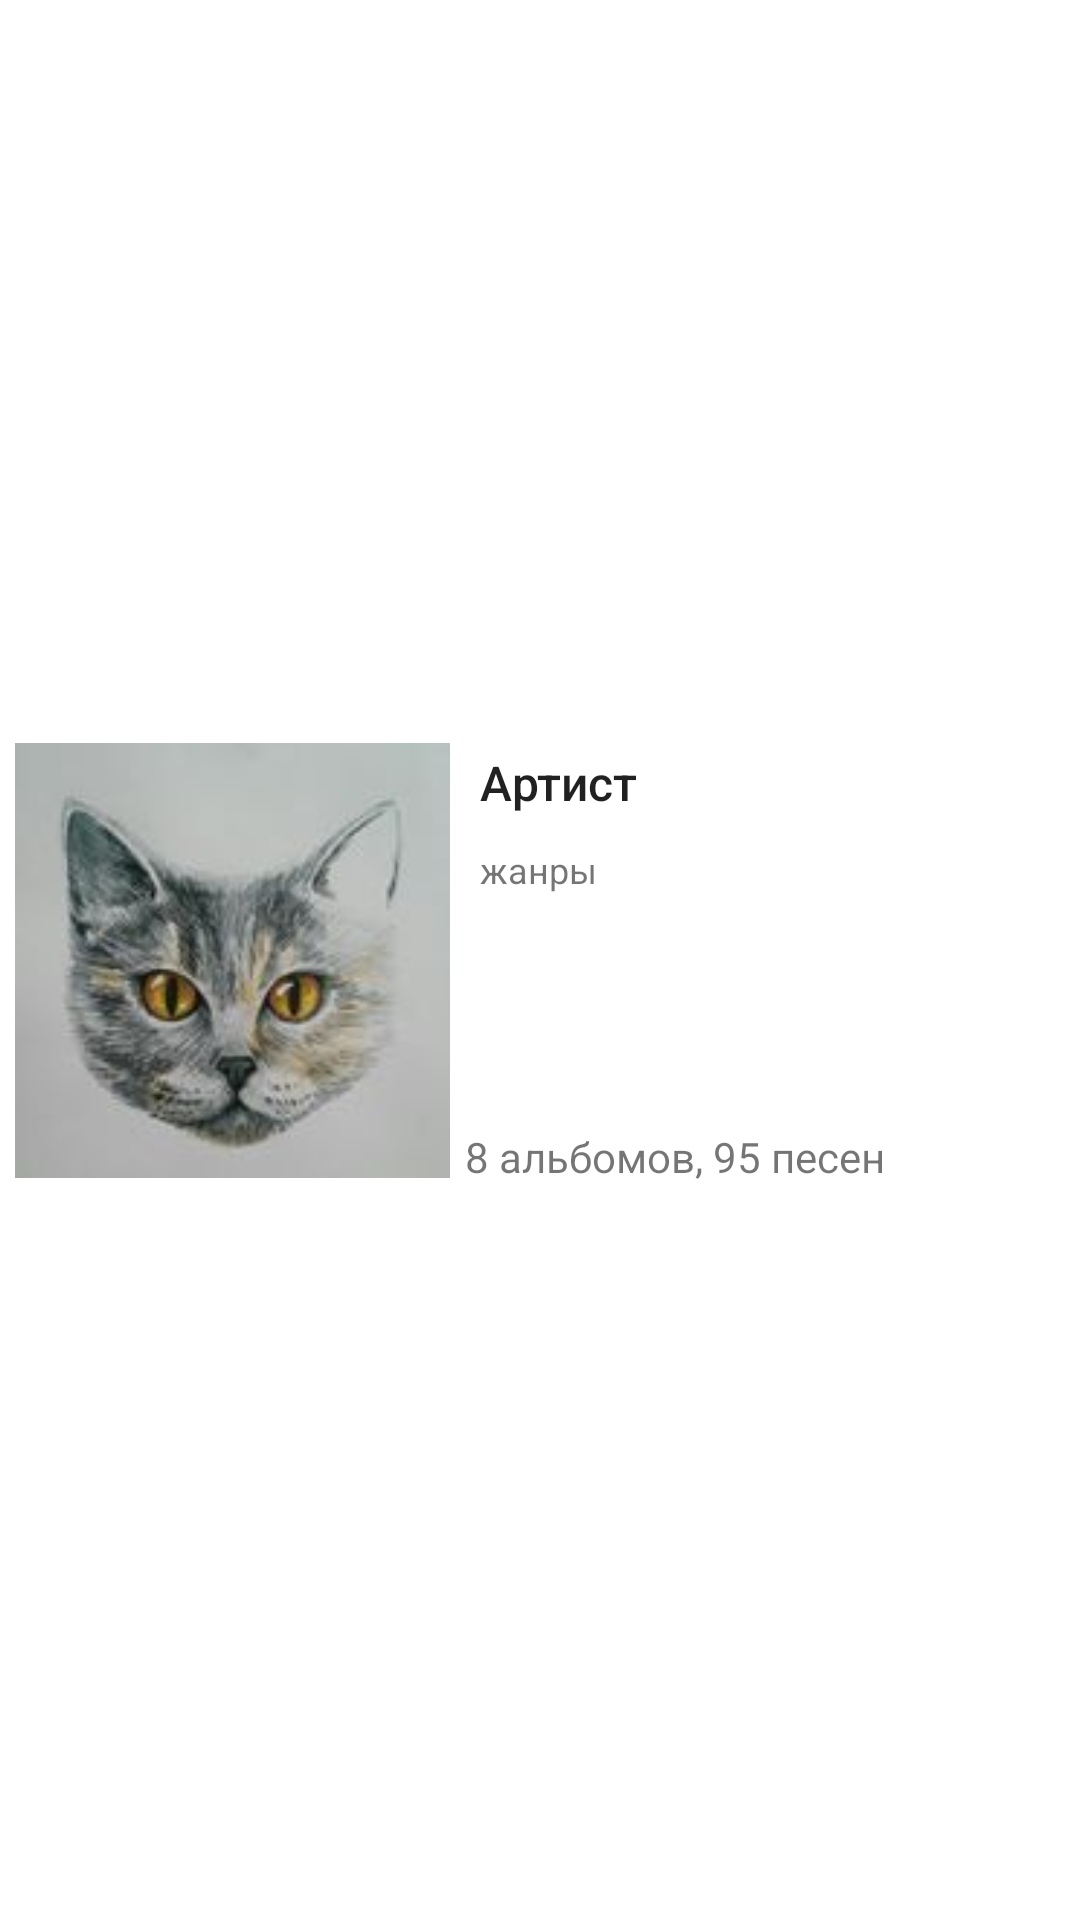

Layout XML and referenced resources for this Android screen:
<!-- AndroidManifest.xml: application theme AppTheme -->
<!-- res/layout/single_row.xml -->
<RelativeLayout xmlns:android="http://schemas.android.com/apk/res/android"
    android:layout_width="fill_parent"
    android:layout_height="180dp"
    android:padding="5dp" >

    <FrameLayout
        android:layout_width="150dp"
        android:layout_height="150dp"
        android:layout_centerVertical="true"
        android:layout_alignParentStart="true"
        android:id="@+id/frameLayout">

        <ImageView
            android:layout_width="150dp"
            android:layout_height="150dp"
            android:id="@+id/icon"
            android:adjustViewBounds="true"
            android:layout_gravity="center"
            android:paddingRight="5dp"
            android:scaleType="centerInside"
            android:src="@drawable/avatar150" />
    </FrameLayout>

    <TextView
        android:id="@+id/secondLine"
        android:layout_width="fill_parent"
        android:layout_height="wrap_content"
        android:gravity="center_vertical"
        android:singleLine="true"
        android:text="жанры"
        android:textSize="12sp"
        android:layout_below="@+id/firstLine"
        android:layout_alignStart="@+id/firstLine"
        android:padding="5dp" />

    <TextView
        android:id="@+id/firstLine"
        android:layout_width="fill_parent"
        android:layout_height="wrap_content"
        android:layout_toRightOf="@id/frameLayout"
        android:gravity="center_vertical"
        android:text="Артист"
        android:textSize="16sp"
        android:padding="5dp"
        android:layout_alignTop="@+id/frameLayout"
        android:textAppearance="@android:style/TextAppearance.Material.Title" />

    <TextView
        android:layout_width="wrap_content"
        android:layout_height="wrap_content"
        android:text="8 альбомов, 95 песен"
        android:id="@+id/albumSongsTextView"
        android:layout_alignBottom="@+id/frameLayout"
        android:layout_alignStart="@+id/secondLine" />

</RelativeLayout>
<!-- resources referenced by this layout -->
<resources>
  <!-- drawable avatar150: jpg bitmap (drawable, 5143 bytes) -->
</resources>
